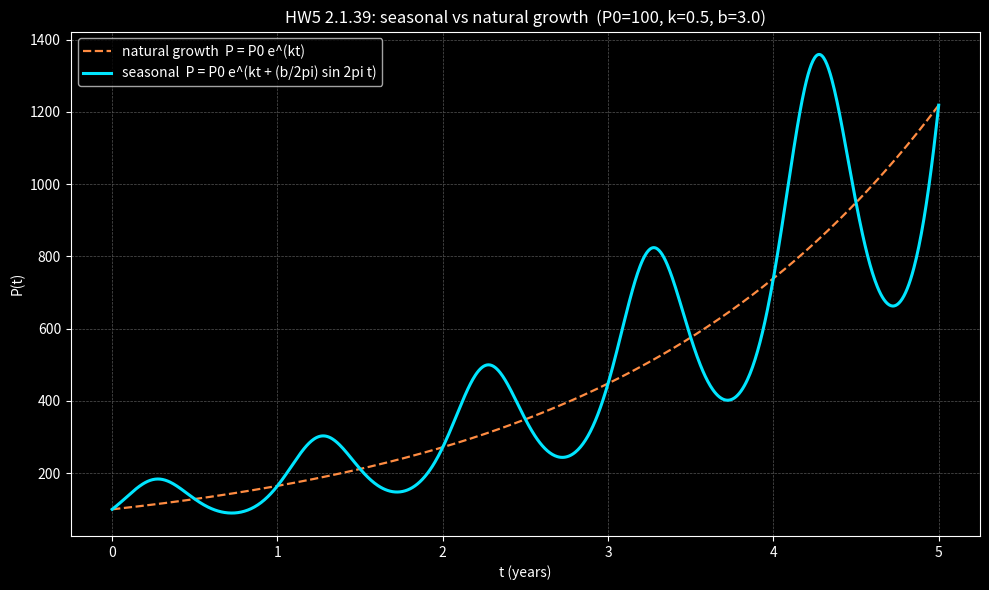

Recreate this plot in Python.
import numpy as np
import matplotlib.pyplot as plt

# HW5 2.1.39: dP/dt = (k + b cos 2*pi*t) P
# Solution: P(t) = P0 * exp(k t + (b / 2 pi) sin(2 pi t))
# Contrast with natural growth P' = kP (same k, same P0): P(t) = P0 e^(kt)

P0 = 100.0
k = 0.5
b = 3.0

def P_seasonal(t):
    return P0 * np.exp(k * t + (b / (2 * np.pi)) * np.sin(2 * np.pi * t))

def P_natural(t):
    return P0 * np.exp(k * t)

if __name__ == "__main__":
    plt.style.use("dark_background")
    t = np.linspace(0, 5, 1000)

    plt.figure(figsize=(10, 6))
    plt.plot(t, P_natural(t), color="#ff8c42", linewidth=1.6, linestyle="--",
             label="natural growth  P = P0 e^(kt)")
    plt.plot(t, P_seasonal(t), color="#00e5ff", linewidth=2.2,
             label="seasonal  P = P0 e^(kt + (b/2pi) sin 2pi t)")
    plt.xlabel("t (years)")
    plt.ylabel("P(t)")
    plt.title(f"HW5 2.1.39: seasonal vs natural growth  (P0={P0:.0f}, k={k}, b={b})")
    plt.legend()
    plt.grid(color="#555555", linestyle="--", linewidth=0.5)
    plt.tight_layout()
    plt.savefig("hw5_2_1_39.png", dpi=150)
    plt.close()
    print("wrote hw5_2_1_39.png")
